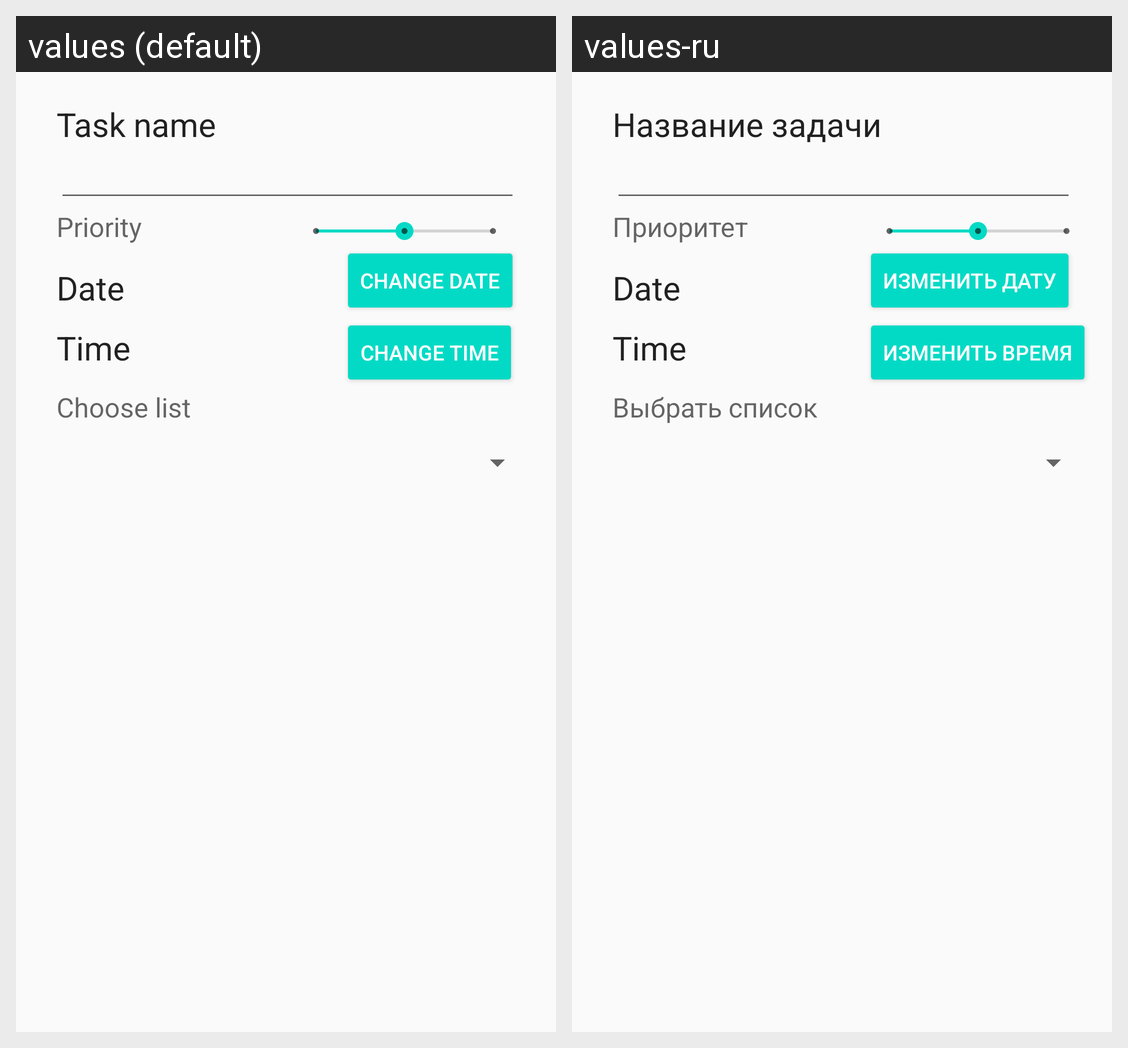

Here is an Android app screen in its default locale and in the app's own translations. Write out the translated-string differences for the strings that appear on this screen.
Android screen res/layout/fragment_add_task_dialog.xml rendered under 2 locales, left to right: values (default), values-ru. Device: Nexus 5 (rendered at 1080×1920; each locale shown at half size, 540×960, under a caption strip naming it); theme AppTheme.
Strings drawn on this screen, with the default value and each locale's value (text and hints the layout hard-codes, and strings that could not be matched under every locale, appear in the picture but are not listed):

list_spinner_label
  values: Choose list
  values-ru: Выбрать список

action_deadline_date_change
  values: Change date
  values-ru: Изменить дату

task_name_label
  values: Task name
  values-ru: Название задачи

priority_label
  values: Priority
  values-ru: Приоритет

action_deadline_time_change
  values: Change Time
  values-ru: Изменить время
